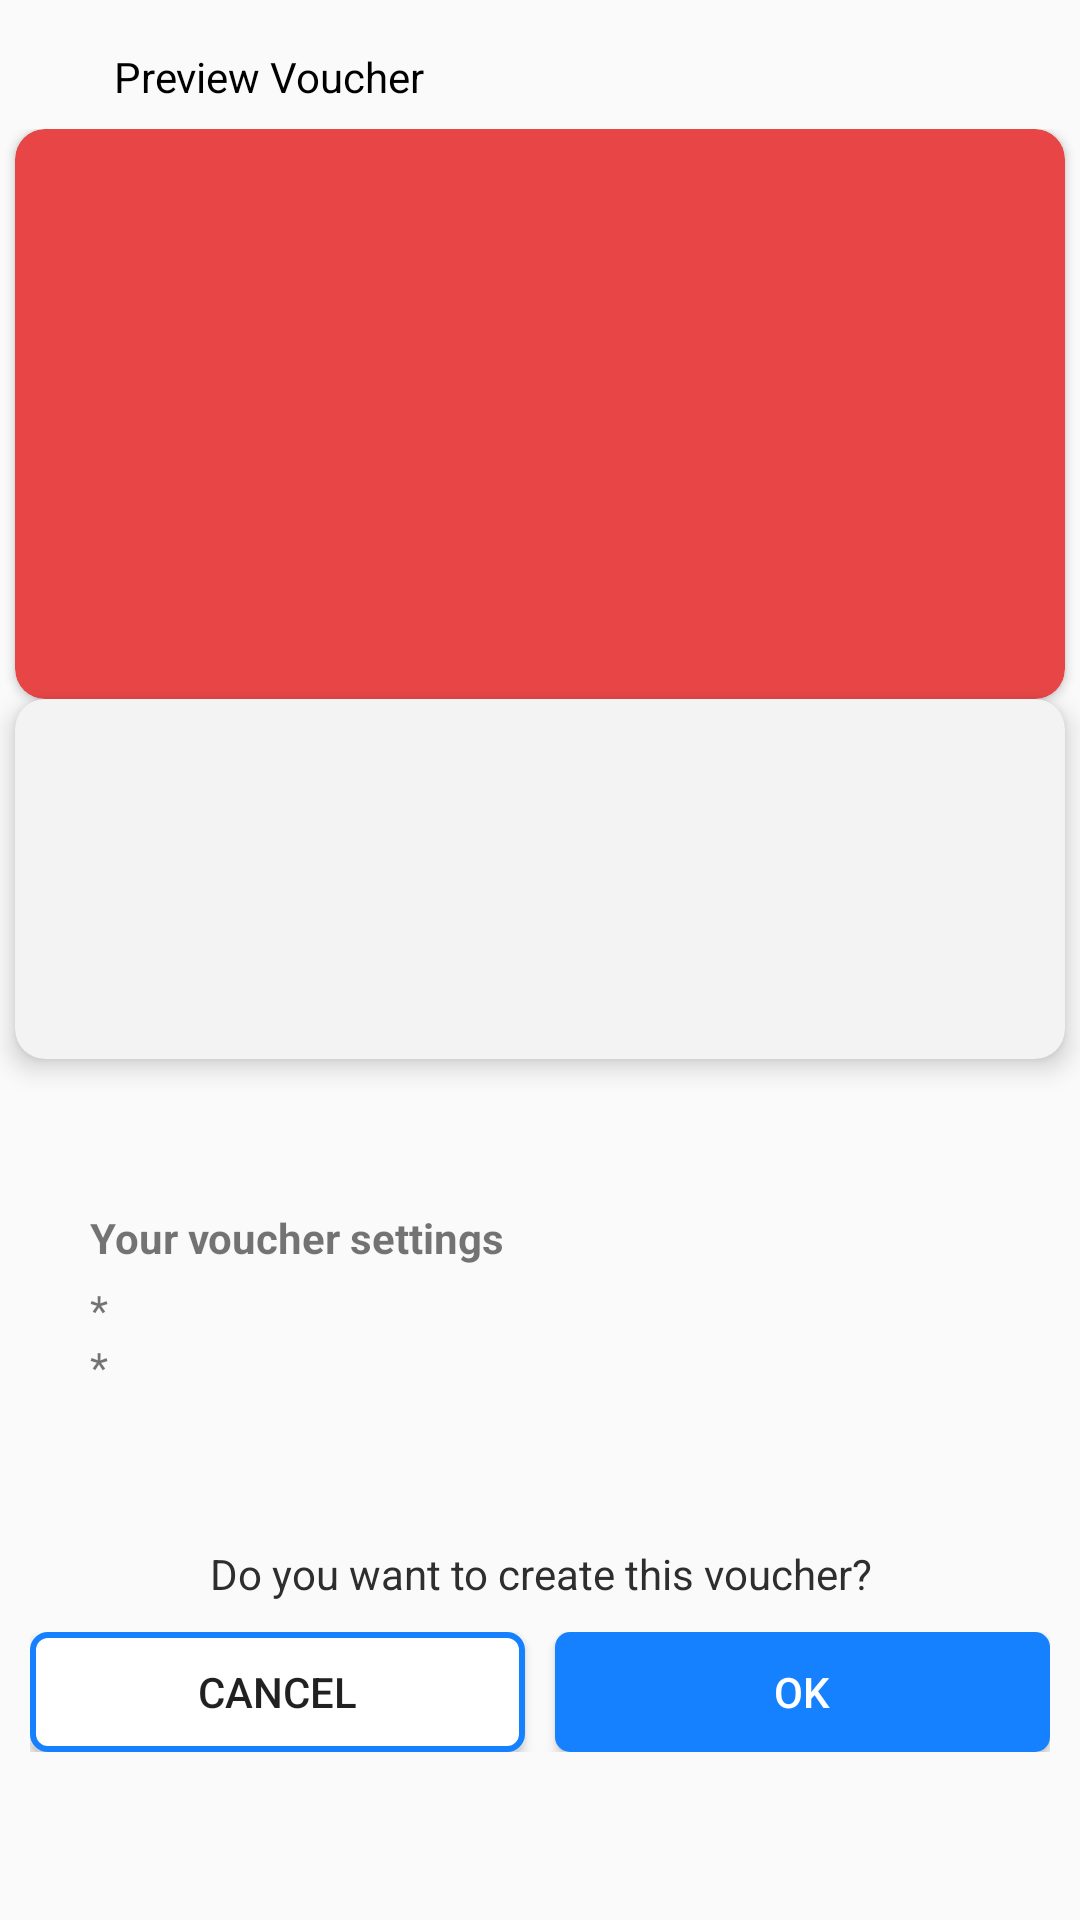

Here is an Android app screen rendered from its layout file. Give the layout XML and the strings, colors and styles it references.
<!-- AndroidManifest.xml: application theme AppTheme -->
<!-- res/layout/activity_redeem__preview_.xml -->
<?xml version="1.0" encoding="utf-8"?>
<ScrollView xmlns:android="http://schemas.android.com/apk/res/android"
    xmlns:tools="http://schemas.android.com/tools"
    android:id="@+id/voucher_scrollview"
    android:layout_width="match_parent"
    android:layout_height="wrap_content"
    android:layout_margin="10dp"
    android:fitsSystemWindows="true"
    tools:ignore="ExtraText">

    <LinearLayout
        android:layout_width="match_parent"
        android:layout_height="wrap_content"
        android:background="@drawable/white_background_round_corner_8dp"
        android:orientation="vertical">
        ​

        <LinearLayout
            android:layout_width="match_parent"
            android:layout_height="@dimen/height_35dp"
            android:layout_marginTop="@dimen/margin_8dp"
            android:orientation="horizontal">

            <ImageView
                android:id="@+id/image_back"
                android:layout_width="30dp"
                android:layout_height="match_parent"
                android:padding="4dp"
                android:src="@drawable/ic_arrow_32dp"
                android:tint="@color/light_black" />

            <TextView
                android:layout_width="wrap_content"
                android:layout_height="match_parent"
                android:gravity="center_vertical"
                android:paddingStart="8dp"
                android:text="Preview Voucher"
                android:textColor="@color/black" />

        </LinearLayout>

        <include layout="@layout/voucher_layout_view" />

        <TextView
            android:layout_width="match_parent"
            android:layout_height="wrap_content"
            android:layout_marginStart="30dp"
            android:layout_marginTop="@dimen/height_30dp"
            android:text="Your voucher settings"
            android:textStyle="bold"
            android:visibility="visible" />

        <LinearLayout

            android:layout_width="match_parent"
            android:layout_height="wrap_content"
            android:layout_marginTop="@dimen/margin_5dp"
            android:orientation="horizontal"
            android:visibility="visible">

            <TextView
                android:layout_width="wrap_content"
                android:layout_height="wrap_content"
                android:layout_marginStart="30dp"
                android:gravity="center"
                android:text="* " />

            <TextView
                android:id="@+id/text_settings1"
                android:layout_width="match_parent"
                android:layout_height="wrap_content" />
        </LinearLayout>


        <LinearLayout
            android:id="@+id/layout_settings2"
            android:layout_width="match_parent"
            android:layout_height="wrap_content"
            android:orientation="horizontal"
            android:visibility="visible">

            <TextView
                android:layout_width="wrap_content"
                android:layout_height="wrap_content"
                android:layout_marginStart="30dp"
                android:gravity="center"
                android:text="* " />

            <TextView
                android:id="@+id/text_settings2"
                android:layout_width="match_parent"
                android:layout_height="wrap_content" />
        </LinearLayout>

        <LinearLayout
            android:id="@+id/layout_settings3"
            android:layout_width="match_parent"
            android:layout_height="wrap_content"
            android:orientation="horizontal"
            android:visibility="gone">

            <TextView
                android:layout_width="wrap_content"
                android:layout_height="wrap_content"
                android:layout_marginStart="30dp"
                android:gravity="center"
                android:text="* " />

            <TextView
                android:id="@+id/text_settings3"
                android:layout_width="match_parent"
                android:layout_height="wrap_content" />
        </LinearLayout>

        <LinearLayout
            android:id="@+id/layout_create_voucher"
            android:layout_width="match_parent"
            android:layout_height="wrap_content"
            android:layout_marginStart="@dimen/marginTop_10dp"
            android:layout_marginTop="50dp"
            android:layout_marginEnd="@dimen/marginTop_10dp"
            android:layout_marginBottom="@dimen/marginTop_10dp"
            android:gravity="center"
            android:orientation="vertical">

            <TextView
                android:id="@+id/text_update_create"
                android:layout_width="match_parent"
                android:layout_height="wrap_content"
                android:gravity="center"
                android:text="Do you want to create this voucher?"
                android:textColor="@color/black_color" />

            <LinearLayout
                android:layout_width="match_parent"
                android:layout_height="@dimen/height_40dp"
                android:layout_marginTop="@dimen/marginTop_10dp"
                android:orientation="horizontal">

                <Button
                    android:id="@+id/cancel_button"
                    android:layout_width="0dp"
                    android:layout_height="wrap_content"
                    android:layout_weight="1"
                    android:background="@drawable/voucher_cancel_btn"
                    android:text="CANCEL"
                    android:visibility="visible" />
                ​
                <Button
                    android:id="@+id/ok_button"
                    android:layout_width="0dp"
                    android:layout_height="wrap_content"
                    android:layout_marginStart="@dimen/marginTop_10dp"
                    android:layout_weight="1"
                    android:background="@drawable/voucher_ok_btn"
                    android:text="OK"
                    android:textColor="@color/white" />
            </LinearLayout>

        </LinearLayout>
    </LinearLayout>
</ScrollView>
<!-- res/layout/voucher_layout_view.xml (included above) -->
<?xml version="1.0" encoding="utf-8"?>
<LinearLayout xmlns:android="http://schemas.android.com/apk/res/android"
xmlns:app="http://schemas.android.com/apk/res-auto"
xmlns:tools="http://schemas.android.com/tools"
android:layout_width="match_parent"
android:layout_height="wrap_content"
android:background="@android:color/transparent"
android:orientation="vertical"
tools:ignore="ExtraText">
​

<androidx.cardview.widget.CardView
    android:id="@+id/cardview_voucher"
    android:layout_width="match_parent"
    android:layout_height="wrap_content"
    android:layout_marginStart="5dp"
    android:layout_marginEnd="5dp"
    app:cardBackgroundColor="@color/red_color"
    app:cardCornerRadius="10dp">
    ​

    <LinearLayout
        android:layout_width="match_parent"
        android:layout_height="wrap_content"
        android:minHeight="@dimen/height_170dp"
        android:layout_marginStart="20dp"
        android:layout_marginBottom="20dp"
        android:layout_marginEnd="20dp"
        android:gravity="center"
        android:orientation="vertical">


        <TextView
            android:id="@+id/text_title"
            android:layout_width="match_parent"
            android:layout_height="wrap_content"
            android:textColor="@android:color/background_light"
            android:textSize="19sp"
            android:maxLength="100"
            android:textStyle="bold" />

        <TextView
            android:id="@+id/text_desc"
            android:layout_width="match_parent"
            android:layout_height="wrap_content"
            android:layout_marginTop="10dp"
            android:maxLength="200"
            android:textColor="@android:color/background_light"
            android:textSize="@dimen/text_size_13sp" />


    </LinearLayout>
</androidx.cardview.widget.CardView>
​

<androidx.cardview.widget.CardView
    android:visibility="visible"
    android:layout_width="match_parent"
    android:layout_height="wrap_content"
    android:layout_marginStart="5dp"
    android:layout_marginEnd="5dp"
    android:layout_marginBottom="20dp"
    app:cardElevation="@dimen/margin_5dp"
    app:cardBackgroundColor="#f3f3f3"
    app:cardCornerRadius="10dp">
    ​
    <LinearLayout
        android:layout_width="match_parent"
        android:layout_height="120dp"
        android:layout_gravity="center"
        android:orientation="horizontal">
        ​           ​
        <LinearLayout
            android:layout_width="wrap_content"
            android:layout_height="wrap_content"
            android:layout_gravity="center"
            android:orientation="vertical">
            ​
            <TextView
                android:textSize="12sp"
                android:id="@+id/text_terms_conditions"
                android:layout_width="match_parent"
                android:layout_height="wrap_content"
                android:layout_marginStart="@dimen/marginTop_20dp"
                android:layout_marginEnd="@dimen/marginTop_20dp"
                android:layout_marginTop="10dp"
                android:layout_marginBottom="10dp"
                android:maxLines="10"
                />
        </LinearLayout>
    </LinearLayout>
</androidx.cardview.widget.CardView>
</LinearLayout>
<!-- resources referenced by this layout -->
<resources>
  <color name="black">#000000</color>
  <color name="black_color">#2e2e2e</color>
  <color name="light_black">#5A5958</color>
  <color name="red_color">#E84646</color>
  <color name="white">#FFFFFF</color>
  <dimen name="height_170dp">170dp</dimen>
  <dimen name="height_30dp">30dp</dimen>
  <dimen name="height_35dp">35dp</dimen>
  <dimen name="height_40dp">40dp</dimen>
  <dimen name="marginTop_10dp">10dp</dimen>
  <dimen name="marginTop_20dp">20dp</dimen>
  <dimen name="margin_5dp">5dp</dimen>
  <dimen name="margin_8dp">8dp</dimen>
  <dimen name="text_size_13sp">13sp</dimen>
  <!-- drawable voucher_cancel_btn (drawable) -->
  <?xml version="1.0" encoding="utf-8"?>
  <shape xmlns:android="http://schemas.android.com/apk/res/android"
      android:shape="rectangle" android:padding="10dp">
      
      <solid android:color="@color/white"/>
      <stroke android:width="2dp" android:color="@color/blue_color"/>
      <corners android:radius="5dp"/>
  </shape>
  <!-- drawable voucher_ok_btn (drawable) -->
  <?xml version="1.0" encoding="utf-8"?>
  <shape xmlns:android="http://schemas.android.com/apk/res/android"
      android:shape="rectangle" android:padding="10dp">
      
      <solid android:color="@color/blue_color"/>
      <corners android:radius="5dp"/>
  </shape>
  <style name="AppTheme" parent="Theme.AppCompat.Light.DarkActionBar">
          
          <item name="colorPrimary">@color/colorPrimary</item>
          <item name="colorPrimaryDark">@color/colorPrimaryDark</item>
          <item name="colorAccent">@color/colorAccent</item>
  
          <item name="windowActionBar">false</item>
          <item name="windowNoTitle">true</item>
          <item name="android:windowAnimationStyle">@style/CustomActivityAnimation</item>
  
      </style>
  <color name="blue_color">#1581FE</color>
  <color name="colorPrimary">#008577</color>
  <color name="colorPrimaryDark">#169416</color>
  <color name="colorAccent">#D81B60</color>
  <style name="CustomActivityAnimation" parent="@android:style/Animation.Activity">
          <item name="android:activityOpenEnterAnimation">@anim/slide_in_right</item>
          <item name="android:activityOpenExitAnimation">@anim/slide_out_left</item>
          <item name="android:activityCloseEnterAnimation">@anim/slide_in_left</item>
          <item name="android:activityCloseExitAnimation">@anim/slide_out_right</item>
      </style>
</resources>
